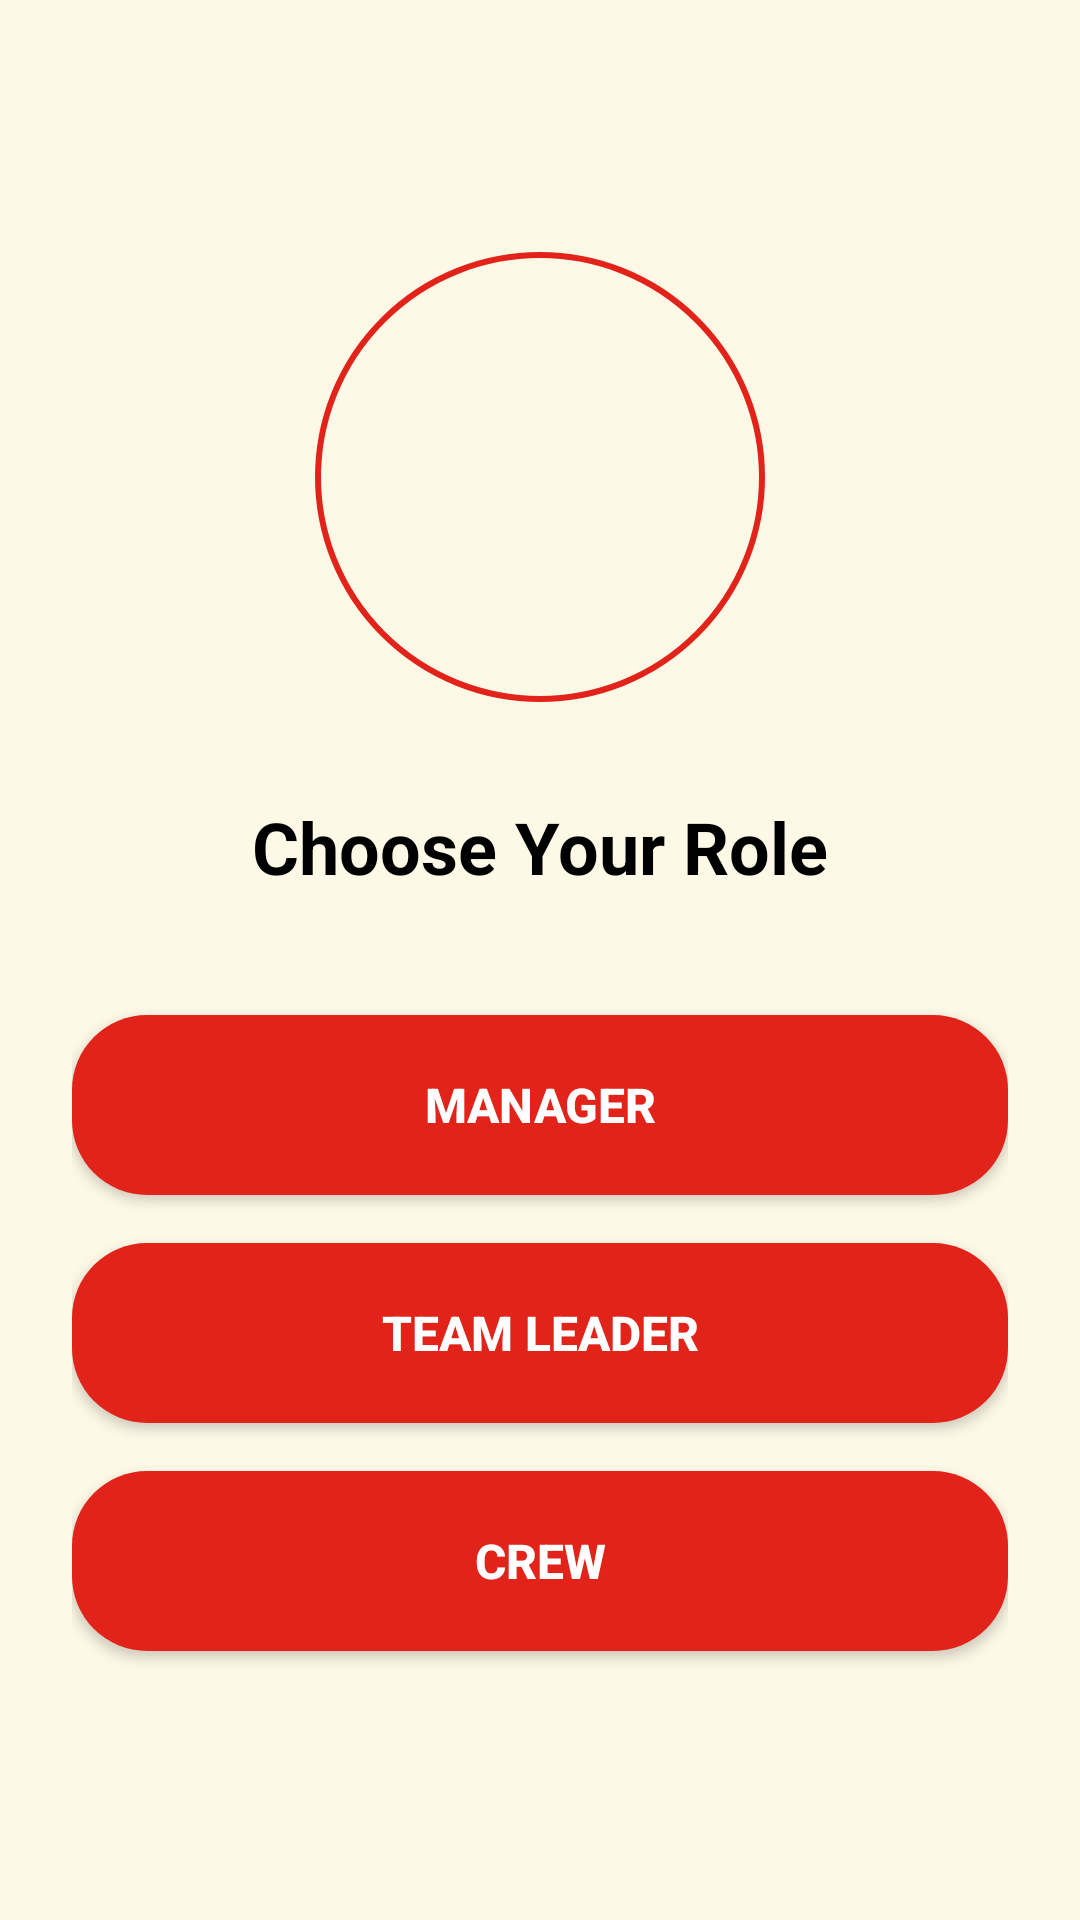

Layout XML and referenced resources for this Android screen:
<!-- AndroidManifest.xml: application theme Theme.Chowking -->
<!-- res/layout/activity_landing.xml -->
<?xml version="1.0" encoding="utf-8"?>
<androidx.constraintlayout.widget.ConstraintLayout xmlns:android="http://schemas.android.com/apk/res/android"
    xmlns:app="http://schemas.android.com/apk/res-auto"
    xmlns:tools="http://schemas.android.com/tools"
    android:layout_width="match_parent"
    android:layout_height="match_parent"
    android:background="@color/bg_cream"
    android:padding="24dp"
    tools:context=".LandingActivity">

    <com.google.android.material.imageview.ShapeableImageView
        android:id="@+id/logo"
        android:layout_width="150dp"
        android:layout_height="150dp"
        android:layout_marginTop="60dp"
        android:padding="1dp"
        android:src="@drawable/chow2"
        app:layout_constraintEnd_toEndOf="parent"
        app:layout_constraintStart_toStartOf="parent"
        app:layout_constraintTop_toTopOf="parent"
        app:shapeAppearanceOverlay="@style/CircleImageView"
        app:strokeColor="@color/chowking_red"
        app:strokeWidth="2dp" />

    <TextView
        android:id="@+id/title_text"
        android:layout_width="wrap_content"
        android:layout_height="wrap_content"
        android:layout_marginTop="32dp"
        android:text="Choose Your Role"
        android:textColor="@color/black"
        android:textSize="24sp"
        android:textStyle="bold"
        app:layout_constraintEnd_toEndOf="parent"
        app:layout_constraintStart_toStartOf="parent"
        app:layout_constraintTop_toBottomOf="@id/logo" />

    <Button
        android:id="@+id/btn_manager"
        android:layout_width="0dp"
        android:layout_height="60dp"
        android:layout_marginTop="40dp"
        android:background="@drawable/button_red_bg"
        android:text="MANAGER"
        android:textColor="@color/white"
        android:textSize="16sp"
        android:textStyle="bold"
        app:backgroundTint="@null"
        app:layout_constraintEnd_toEndOf="parent"
        app:layout_constraintStart_toStartOf="parent"
        app:layout_constraintTop_toBottomOf="@id/title_text" />

    <Button
        android:id="@+id/btn_team_leader"
        android:layout_width="0dp"
        android:layout_height="60dp"
        android:layout_marginTop="16dp"
        android:background="@drawable/button_red_bg"
        android:text="TEAM LEADER"
        android:textColor="@color/white"
        android:textSize="16sp"
        android:textStyle="bold"
        app:backgroundTint="@null"
        app:layout_constraintEnd_toEndOf="parent"
        app:layout_constraintStart_toStartOf="parent"
        app:layout_constraintTop_toBottomOf="@id/btn_manager" />

    <Button
        android:id="@+id/btn_crew"
        android:layout_width="0dp"
        android:layout_height="60dp"
        android:layout_marginTop="16dp"
        android:background="@drawable/button_red_bg"
        android:text="CREW"
        android:textColor="@color/white"
        android:textSize="16sp"
        android:textStyle="bold"
        app:backgroundTint="@null"
        app:layout_constraintEnd_toEndOf="parent"
        app:layout_constraintStart_toStartOf="parent"
        app:layout_constraintTop_toBottomOf="@id/btn_team_leader" />

</androidx.constraintlayout.widget.ConstraintLayout>
<!-- resources referenced by this layout -->
<resources>
  <color name="bg_cream">#FEF9E7</color>
  <color name="black">#FF000000</color>
  <color name="chowking_red">#E2231A</color>
  <color name="white">#FFFFFFFF</color>
  <!-- drawable button_red_bg (drawable) -->
  <?xml version="1.0" encoding="utf-8"?>
  <shape xmlns:android="http://schemas.android.com/apk/res/android">
      <solid android:color="@color/chowking_red" />
      <corners android:radius="25dp" />
  </shape>
  <style name="CircleImageView">
          <item name="cornerSize">50%</item>
      </style>
  <style name="Theme.Chowking" parent="Base.Theme.Chowking" />
  <style name="Base.Theme.Chowking" parent="Theme.Material3.DayNight.NoActionBar">
          
          
      </style>
</resources>
